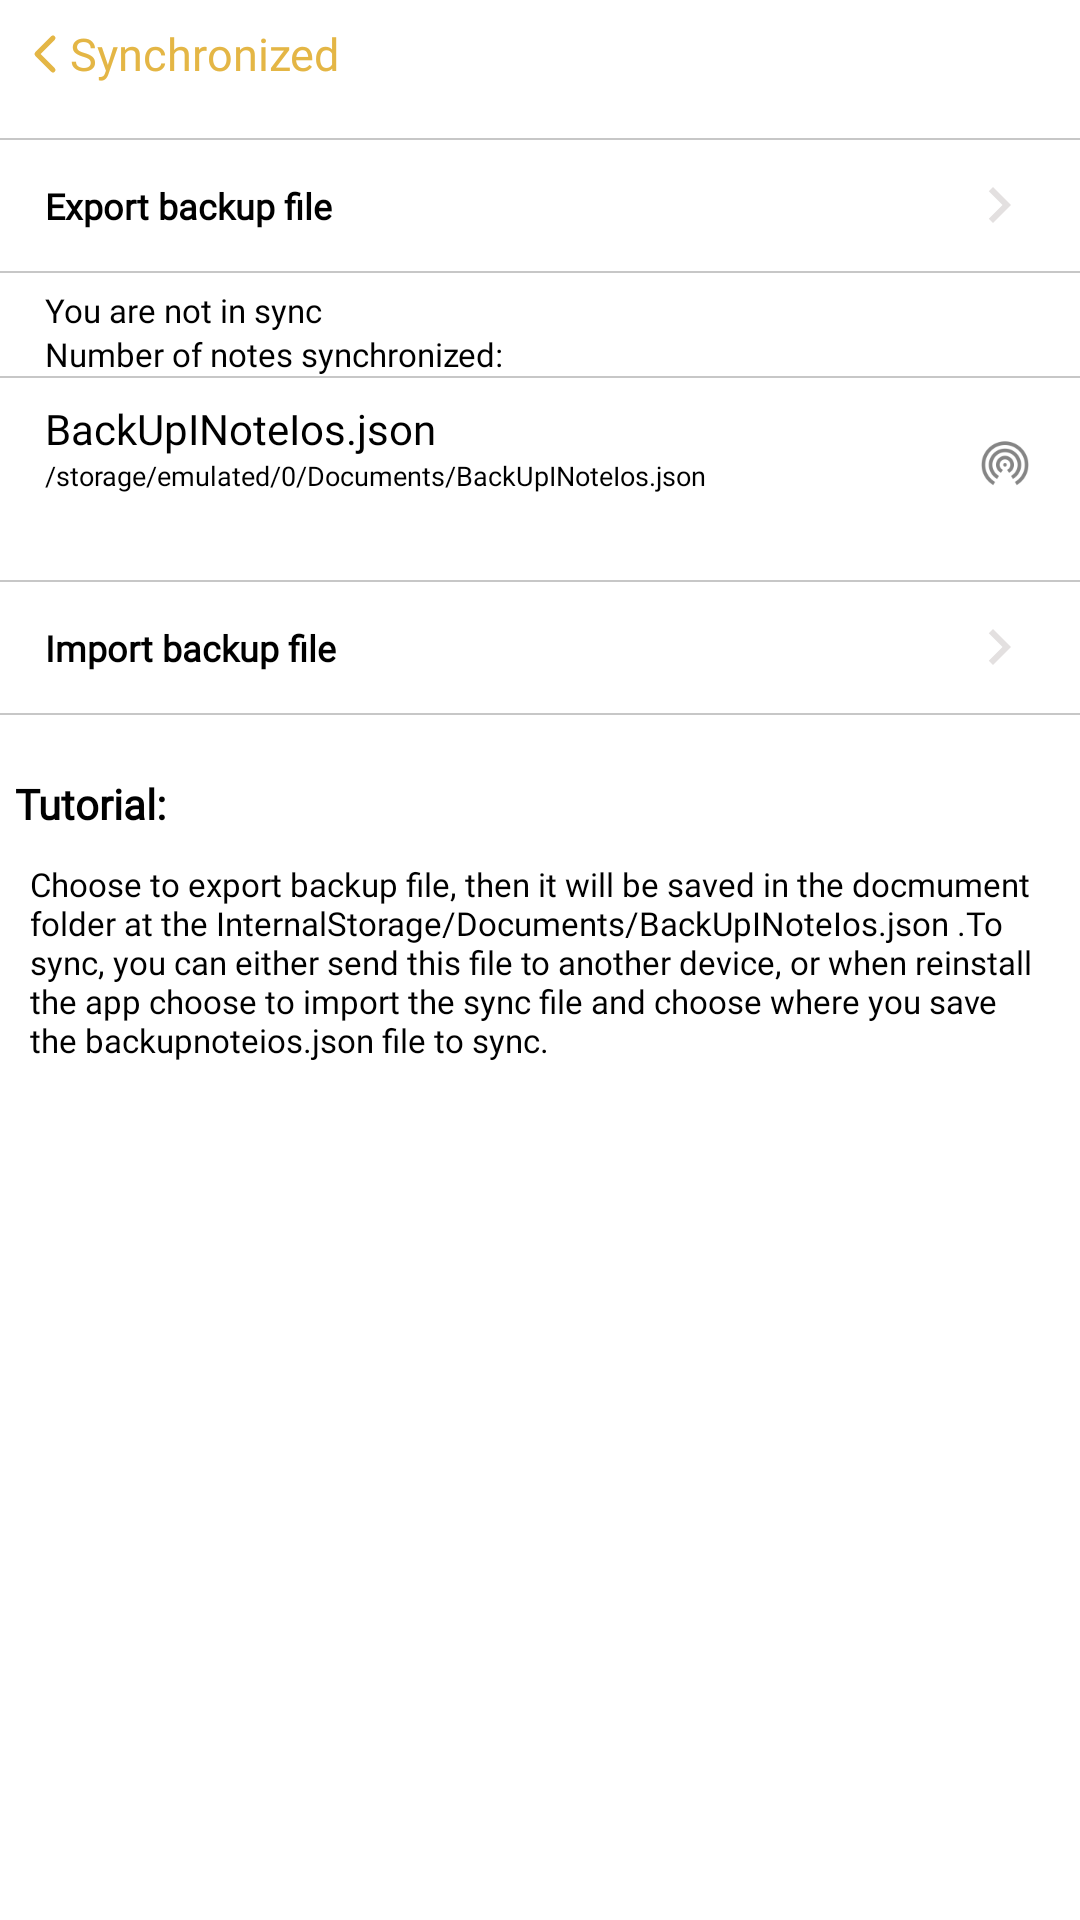

Produce the Android XML layout that renders to this screen, including the resource entries it uses.
<!-- AndroidManifest.xml: application theme Theme.Design.NoActionBar -->
<!-- res/layout/activity_sync.xml -->
<?xml version="1.0" encoding="utf-8"?>
<RelativeLayout xmlns:android="http://schemas.android.com/apk/res/android"
    android:id="@+id/rootSync"
    android:layout_width="match_parent"
    android:layout_height="match_parent"
    android:background="@color/white">

    <RelativeLayout
        android:id="@+id/rl_top"

        android:layout_width="match_parent"
        android:layout_height="@dimen/_36sdp">

        <ImageView
            android:id="@+id/img_back_note"
            android:layout_width="@dimen/_20sdp"
            android:layout_height="@dimen/_16sdp"
            android:layout_centerVertical="true"
            android:layout_marginStart="@dimen/_5sdp"
            android:src="@drawable/ic_back" />

        <TextView
            android:id="@+id/tvBack"
            android:layout_width="wrap_content"
            android:layout_height="match_parent"
            android:layout_marginStart="-2dp"
            android:layout_toEndOf="@+id/img_back_note"
            android:fontFamily="@font/font"
            android:gravity="center_vertical"
            android:maxLines="1"
            android:text="@string/synchronized2"
            android:textColor="@color/main_color"
            android:textSize="@dimen/_15sdp" />
    </RelativeLayout>

    <ScrollView
        android:layout_width="match_parent"
        android:layout_height="wrap_content"
        android:layout_below="@+id/rl_top"
        android:layout_marginTop="@dimen/_10sdp">

        <LinearLayout
            android:layout_width="match_parent"
            android:layout_height="wrap_content"
            android:orientation="vertical">

            <RelativeLayout
                android:id="@+id/rlSync"
                android:layout_width="match_parent"
                android:layout_height="@dimen/_45sdp"
                android:background="@drawable/button_selector_light"
                android:clickable="true"
                android:focusable="true">

                <ImageView
                    android:id="@+id/imgSync"
                    android:layout_width="wrap_content"
                    android:layout_height="wrap_content"
                    android:layout_alignParentEnd="true"
                    android:layout_centerVertical="true"
                    android:layout_marginEnd="@dimen/_15sdp"
                    android:src="@drawable/ic_next" />

                <TextView
                    android:id="@+id/tvSync"
                    android:layout_width="wrap_content"
                    android:layout_height="wrap_content"
                    android:layout_centerVertical="true"
                    android:layout_marginStart="@dimen/_15sdp"
                    android:fontFamily="@font/font"
                    android:text="@string/export_backup_file"
                    android:textColor="#000000"
                    android:textSize="@dimen/_12ssp"
                    android:textStyle="bold" />

                <View
                    android:id="@+id/viewSync"
                    android:layout_width="match_parent"
                    android:layout_height="0.5dp"
                    android:layout_alignParentBottom="true"
                    android:background="#c7c7c7" />

                <View
                    android:id="@+id/viewSync1"
                    android:layout_width="match_parent"
                    android:layout_height="0.5dp"
                    android:background="#c7c7c7" />
            </RelativeLayout>

            <TextView
                android:id="@+id/tvCheckSync"
                android:layout_width="wrap_content"
                android:layout_height="wrap_content"
                android:layout_marginStart="@dimen/_15sdp"
                android:layout_marginTop="@dimen/_5sdp"
                android:fontFamily="@font/font"
                android:text="@string/you_are_not_in_sync"
                android:textColor="@color/black"
                android:textSize="@dimen/_11sdp" />

            <TextView
                android:id="@+id/numberSync"
                android:layout_width="wrap_content"
                android:layout_height="wrap_content"
                android:layout_marginStart="@dimen/_15sdp"
                android:fontFamily="@font/font"
                android:text="@string/number_of_notes_synchronized"
                android:textColor="@color/black"
                android:textSize="@dimen/_11sdp" />

            <TextView
                android:id="@+id/tvBackupFile"
                android:layout_width="wrap_content"
                android:layout_height="wrap_content"
                android:layout_marginStart="@dimen/_2sdp"
                android:layout_marginTop="@dimen/_10sdp"
                android:fontFamily="@font/font"
                android:text="@string/backup_file"
                android:textColor="@color/black"
                android:textSize="@dimen/_11sdp"
                android:visibility="gone" />

            <RelativeLayout

                android:id="@+id/rlFile"
                android:layout_width="match_parent"
                android:layout_height="@dimen/_58sdp"
               >

                <TextView
                    android:id="@+id/tv1"
                    android:layout_width="wrap_content"
                    android:layout_height="wrap_content"
                    android:layout_marginTop="@dimen/_8sdp"
                    android:layout_toEndOf="@+id/iv1"
                    android:fontFamily="@font/font"
                    android:text="BackUpINoteIos.json"
                    android:textColor="@color/black" />

                <TextView
                    android:id="@+id/tv2"
                    android:layout_width="wrap_content"
                    android:layout_height="match_parent"
                    android:layout_below="@+id/tv1"
                    android:layout_toStartOf="@+id/ivShareBackup"
                    android:layout_toEndOf="@+id/iv1"
                    android:fontFamily="@font/font"
                    android:maxLines="2"
                    android:text="/storage/emulated/0/Documents/BackUpINoteIos.json"
                    android:textColor="@color/black"
                    android:textSize="@dimen/_9sdp" />

                <ImageView
                    android:id="@+id/iv1"
                    android:layout_width="@dimen/_10sdp"
                    android:layout_height="@dimen/_10sdp"
                    android:layout_centerVertical="true"
                    android:layout_marginStart="@dimen/_5sdp"
                    android:padding="@dimen/_5sdp" />

                <ImageView
                    android:id="@+id/ivShareBackup"
                    android:layout_width="@dimen/_30sdp"
                    android:layout_height="@dimen/_30sdp"
                    android:layout_alignParentEnd="true"
                    android:layout_centerVertical="true"
                    android:layout_marginEnd="@dimen/_10sdp"
                    android:padding="@dimen/_6sdp"
                    android:src="@drawable/ic_share" />








                <View
                    android:id="@+id/viewImport4"
                    android:layout_width="match_parent"
                    android:layout_height="0.5dp"
                    android:background="#c7c7c7" />
            </RelativeLayout>

            <RelativeLayout
                android:id="@+id/rlImport"
                android:layout_width="match_parent"
                android:layout_height="@dimen/_45sdp"
                android:layout_marginTop="@dimen/_10sdp"
                android:background="@drawable/button_selector_light"
                android:clickable="true"
                android:focusable="true">

                <ImageView
                    android:id="@+id/imgImport"
                    android:layout_width="wrap_content"
                    android:layout_height="wrap_content"
                    android:layout_alignParentEnd="true"
                    android:layout_centerVertical="true"
                    android:layout_marginEnd="@dimen/_15sdp"
                    android:src="@drawable/ic_next" />

                <TextView
                    android:id="@+id/tvImport"
                    android:layout_width="wrap_content"
                    android:layout_height="wrap_content"
                    android:layout_centerVertical="true"
                    android:layout_marginStart="@dimen/_15sdp"
                    android:fontFamily="@font/font"
                    android:text="@string/import_file_backup"
                    android:textColor="#000000"
                    android:textSize="@dimen/_12ssp"
                    android:textStyle="bold" />

                <View
                    android:id="@+id/viewImport"
                    android:layout_width="match_parent"
                    android:layout_height="0.5dp"
                    android:layout_alignParentBottom="true"
                    android:background="#c7c7c7" />

                <View
                    android:id="@+id/viewImport1"
                    android:layout_width="match_parent"
                    android:layout_height="0.5dp"
                    android:background="#c7c7c7" />
            </RelativeLayout>

            <TextView
                android:id="@+id/tv3"
                android:layout_width="wrap_content"
                android:layout_height="wrap_content"
                android:layout_marginStart="@dimen/_5sdp"
                android:layout_marginTop="@dimen/_20sdp"
                android:fontFamily="@font/font"
                android:text="@string/tutorial"
                android:textColor="@color/black"
                android:textSize="@dimen/_14ssp"
                android:textStyle="bold" />

            <TextView
                android:id="@+id/tvcuoi"
                android:layout_width="wrap_content"
                android:layout_height="wrap_content"
                android:layout_marginLeft="@dimen/_10sdp"
                android:layout_marginTop="@dimen/_10sdp"
                android:layout_marginRight="@dimen/_10sdp"
                android:fontFamily="@font/font"
                android:text="@string/choose_to_export_backup"
                android:textColor="@color/black"
                android:textSize="@dimen/_11ssp" />
        </LinearLayout>
    </ScrollView>
</RelativeLayout>
<!-- resources referenced by this layout -->
<resources>
  <color name="black">#FF000000</color>
  <color name="main_color">#e4b645</color>
  <color name="white">#ffffff</color>
  <dimen name="_10sdp">10dp</dimen>
  <dimen name="_11sdp">11dp</dimen>
  <dimen name="_11ssp">11sp</dimen>
  <dimen name="_12ssp">12sp</dimen>
  <dimen name="_14ssp">14sp</dimen>
  <dimen name="_15sdp">15dp</dimen>
  <dimen name="_16sdp">16dp</dimen>
  <dimen name="_20sdp">20dp</dimen>
  <dimen name="_2sdp">2dp</dimen>
  <dimen name="_30sdp">30dp</dimen>
  <dimen name="_36sdp">36dp</dimen>
  <dimen name="_45sdp">45dp</dimen>
  <dimen name="_58sdp">58dp</dimen>
  <dimen name="_5sdp">5dp</dimen>
  <dimen name="_6sdp">6dp</dimen>
  <dimen name="_8sdp">8dp</dimen>
  <dimen name="_9sdp">9dp</dimen>
  <!-- drawable button_selector_light (drawable) -->
  <?xml version="1.0" encoding="utf-8"?>
  <selector xmlns:android="http://schemas.android.com/apk/res/android">
      <item android:state_pressed="true" android:drawable="@color/click_light"/>
      <item android:drawable="@color/tranfarent"/>
  </selector>
  <!-- drawable ic_back (drawable) -->
  <?xml version="1.0" encoding="utf-8"?>
  <vector xmlns:android="http://schemas.android.com/apk/res/android" android:height="24dp" android:width="24dp" android:viewportWidth="24" android:viewportHeight="24">
      <path android:fillColor="#00000000" android:pathData="M16,20L8,12L16,4" android:strokeColor="@color/main_color" android:strokeWidth="2.5" android:strokeLineCap="round" android:strokeLineJoin="round"/>
  </vector>
  <!-- drawable ic_next (drawable) -->
  <vector android:height="24dp" android:tint="#E3E0E0"
      android:viewportHeight="24" android:viewportWidth="24"
      android:width="24dp" xmlns:android="http://schemas.android.com/apk/res/android">
      <path android:fillColor="@android:color/white" android:pathData="M10,6L8.59,7.41 13.17,12l-4.58,4.59L10,18l6,-6z"/>
  </vector>
  <!-- drawable ic_share: png bitmap (drawable-hdpi, 1162 bytes) -->
  <string name="backup_file">Backup file</string>
  <string name="choose_to_export_backup">Choose to export backup file, then it will be saved in the docmument folder at the InternalStorage/Documents/BackUpINoteIos.json .To sync, you can either send this file to another device, or when reinstall the app choose to import the sync file and choose where you save the backupnoteios.json file to sync.</string>
  <string name="export_backup_file">Export backup file</string>
  <string name="import_file_backup">Import backup file</string>
  <string name="number_of_notes_synchronized">Number of notes synchronized:</string>
  <string name="synchronized2">Synchronized</string>
  <string name="tutorial">Tutorial:</string>
  <string name="you_are_not_in_sync">You are not in sync</string>
  <color name="click_light">#4d757474</color>
  <color name="tranfarent">#00ffffff</color>
</resources>
